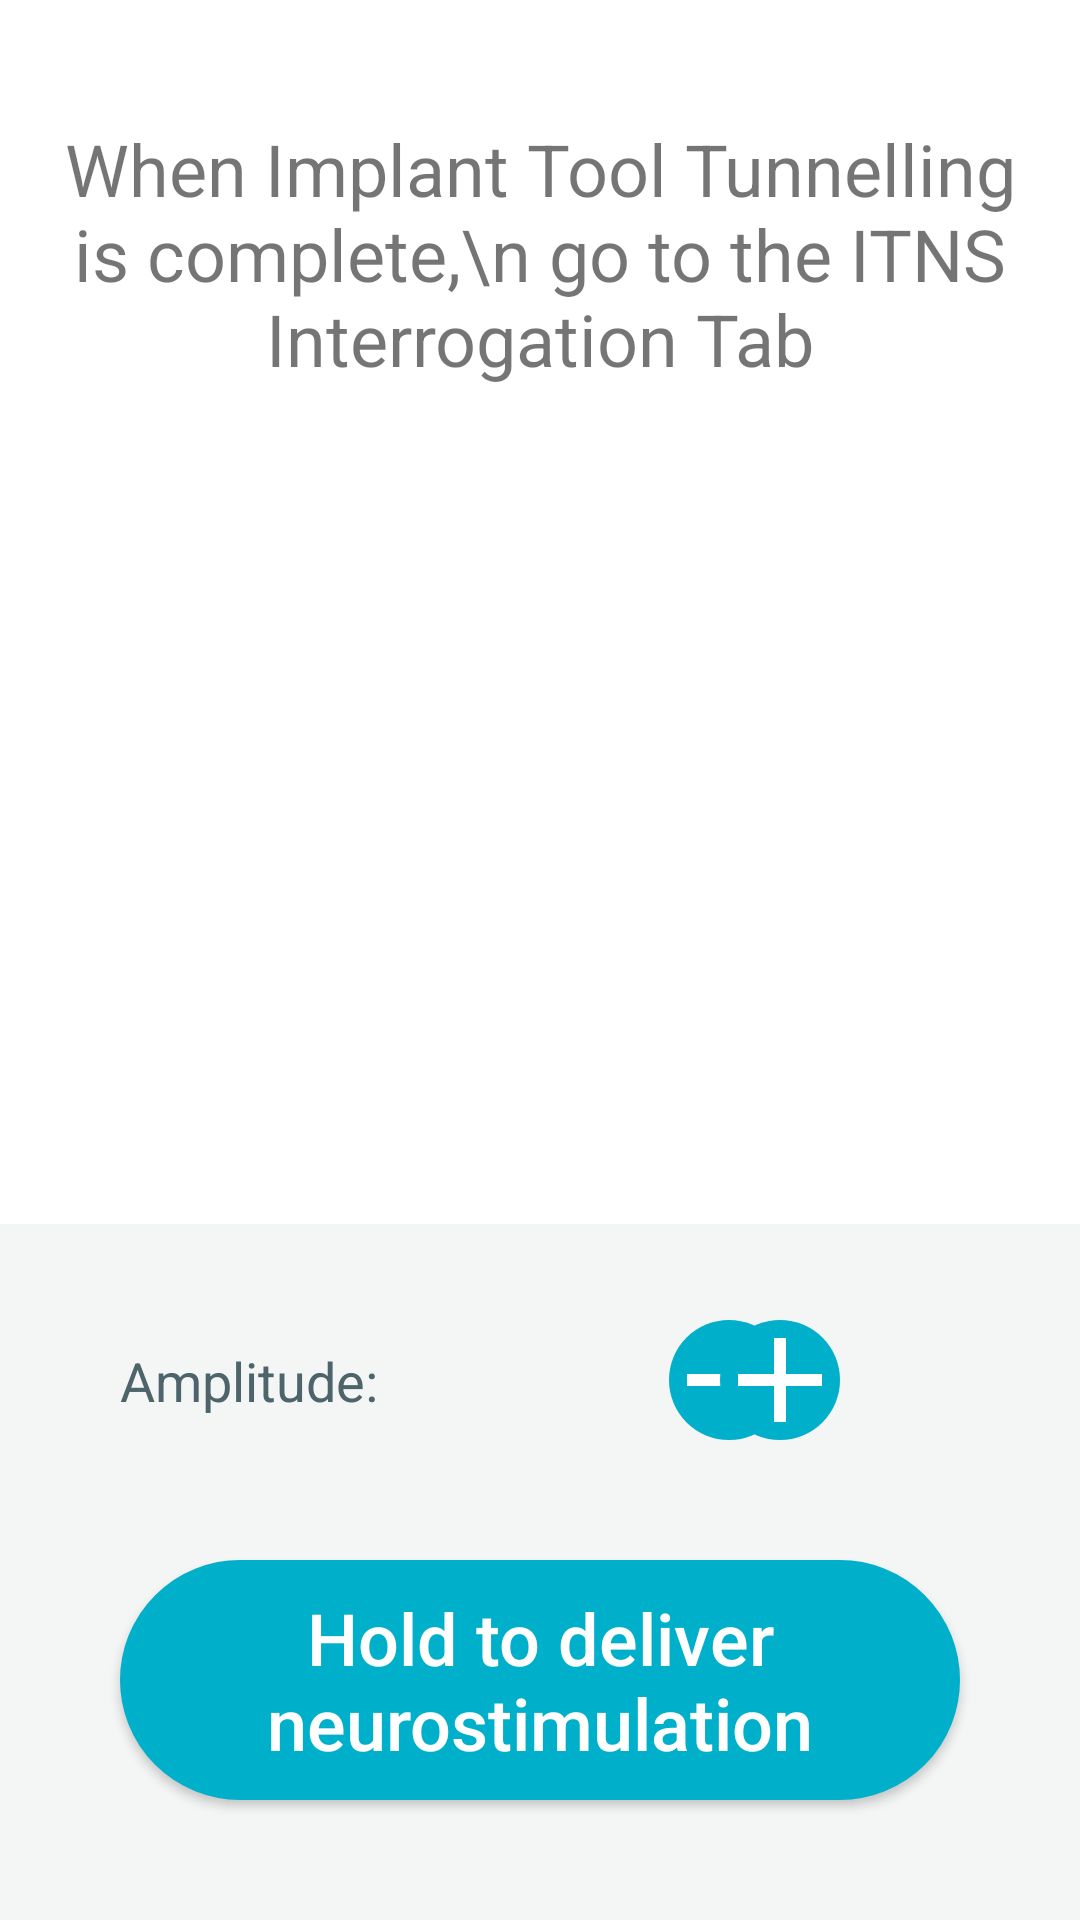

Produce the Android XML layout that renders to this screen, including the resource entries it uses.
<!-- AndroidManifest.xml: application theme AppTheme -->
<!-- res/layout/implant_tunneling_fragment.xml -->
<?xml version="1.0" encoding="utf-8"?>
<androidx.constraintlayout.widget.ConstraintLayout xmlns:android="http://schemas.android.com/apk/res/android"
    xmlns:app="http://schemas.android.com/apk/res-auto"
    android:layout_width="match_parent"
    android:layout_height="match_parent"
    android:background="@color/colorWhite">

    <TextView
        android:id="@+id/tv_implant_title"
        android:layout_width="wrap_content"
        android:layout_height="wrap_content"
        android:layout_marginTop="40dp"
        android:gravity="center"
        android:text="When Implant Tool Tunnelling is complete,\n go to the ITNS Interrogation Tab"
        android:textSize="24sp"
        app:layout_constraintEnd_toEndOf="parent"
        app:layout_constraintStart_toStartOf="parent"
        app:layout_constraintTop_toTopOf="parent" />

    <androidx.constraintlayout.widget.ConstraintLayout
        android:id="@+id/cv_bottom_container"
        android:layout_width="0dp"
        android:layout_height="wrap_content"
        android:background="@color/colorBaseGrayFifty"
        app:layout_constraintBottom_toBottomOf="parent"
        app:layout_constraintEnd_toEndOf="parent"
        app:layout_constraintStart_toStartOf="parent">

        <Button
            android:id="@+id/btExternalStartStim"
            android:layout_width="match_parent"
            android:layout_height="80dp"
            android:layout_marginHorizontal="40dp"
            android:layout_marginBottom="40dp"
            android:background="@drawable/rounded_corners_button"
            android:text="Hold to deliver neurostimulation"
            android:textAllCaps="false"
            android:textColor="@color/cardview_light_background"
            android:textSize="24sp"
            app:layout_constraintBottom_toBottomOf="parent"
            app:layout_constraintEnd_toEndOf="parent"
            app:layout_constraintStart_toStartOf="parent" />

        <TextView
            android:id="@+id/textView6"
            android:layout_width="wrap_content"
            android:layout_height="wrap_content"
            android:layout_marginBottom="40dp"
            android:text="Amplitude:"
            android:textColor="@color/colorGreySixHundred"
            android:textSize="18sp"
            app:layout_constraintBottom_toTopOf="@+id/btExternalStartStim"
            app:layout_constraintStart_toStartOf="@+id/btExternalStartStim"
            app:layout_constraintTop_toTopOf="@+id/ibExternalMinus" />

        <ImageButton
            android:id="@+id/ibExternalMinus"
            android:layout_width="40dp"
            android:layout_height="40dp"
            android:layout_marginTop="32dp"
            android:layout_marginBottom="40dp"
            android:background="@drawable/button_circular"
            android:contentDescription="ic_plus"
            android:gravity="center_vertical|center_horizontal"
            android:src="@drawable/ic_minus_white"
            app:layout_constraintBottom_toTopOf="@+id/btExternalStartStim"
            app:layout_constraintEnd_toEndOf="parent"
            app:layout_constraintStart_toEndOf="@+id/textView6"
            app:layout_constraintTop_toTopOf="parent" />

        <TextView
            android:id="@+id/tvExternalAmplitude"
            android:layout_width="wrap_content"
            android:layout_height="wrap_content"
            android:text="0.0V"
            android:textColor="@color/cardview_dark_background"
            android:textSize="18sp"
            android:textStyle="bold"
            app:layout_constraintBottom_toBottomOf="@+id/ibExternalMinus"
            app:layout_constraintEnd_toStartOf="@+id/ibExternalPlus"
            app:layout_constraintStart_toEndOf="@+id/ibExternalMinus"
            app:layout_constraintTop_toTopOf="@+id/ibExternalPlus" />

        <ImageButton
            android:id="@+id/ibExternalPlus"
            android:layout_width="40dp"
            android:layout_height="40dp"
            android:layout_marginEnd="80dp"
            android:layout_marginBottom="40dp"
            android:background="@drawable/button_circular"
            android:contentDescription="ic_plus"
            android:gravity="center_vertical|center_horizontal"
            android:src="@drawable/ic_plus_white"
            app:layout_constraintBottom_toTopOf="@+id/btExternalStartStim"
            app:layout_constraintEnd_toEndOf="parent" />
    </androidx.constraintlayout.widget.ConstraintLayout>
</androidx.constraintlayout.widget.ConstraintLayout>
<!-- resources referenced by this layout -->
<resources>
  <color name="colorBaseGrayFifty">#f4f5f5</color>
  <color name="colorGreySixHundred">#4d646b</color>
  <color name="colorWhite">#FFFFFF</color>
  <!-- drawable button_circular (drawable) -->
  <?xml version="1.0" encoding="utf-8"?>
  <selector xmlns:android="http://schemas.android.com/apk/res/android">
      <item android:state_pressed="false">
          <shape android:shape="oval">
              <solid android:color="@color/colorPrimary"/>
          </shape>
      </item>
      <item android:state_pressed="true">
          <shape android:shape="oval">
              <solid android:color="@color/cardview_dark_background"/>
          </shape>
      </item>
  </selector>
  <!-- drawable ic_minus_white (drawable) -->
  <vector android:height="48dp" android:viewportHeight="24"
      android:viewportWidth="24" android:width="48dp" xmlns:android="http://schemas.android.com/apk/res/android">
      <path android:fillColor="@color/colorWhite" android:pathData="M19,13H5v-2h14v2z"/>
  </vector>
  <!-- drawable ic_plus_white (drawable) -->
  <vector android:height="48dp" android:viewportHeight="24"
      android:viewportWidth="24" android:width="48dp" xmlns:android="http://schemas.android.com/apk/res/android">
      <path android:fillColor="@color/colorWhite" android:pathData="M19,13h-6v6h-2v-6H5v-2h6V5h2v6h6v2z"/>
  </vector>
  <!-- drawable rounded_corners_button (drawable) -->
  <?xml version="1.0" encoding="utf-8"?>
  <selector xmlns:android="http://schemas.android.com/apk/res/android" >
      <item android:state_pressed="true" >
          <shape android:shape="rectangle"  >
              <corners android:radius="100dip" />
              <stroke android:width="1dip" android:color="#FF424242" />
              <solid android:color="#FF424242"/>
          </shape>
      </item>
      <item android:state_enabled="false">
          <shape android:shape="rectangle"  >
              <corners android:radius="100dip" />
              <stroke android:width="1dip" android:color="@color/colorWhite" />
              <solid android:color="@color/colorWhite"/>
          </shape>
      </item>
      <item android:state_focused="true">
          <shape android:shape="rectangle"  >
              <corners android:radius="100dip" />
              <stroke android:width="1dip" android:color="@color/colorPrimary" />
              <solid android:color="@color/colorPrimary"/>
          </shape>
      </item>
      <item >
          <shape android:shape="rectangle"  >
              <corners android:radius="100dip" />
              <stroke android:width="1dip" android:color="@color/colorPrimary" />
              <solid android:color="@color/colorPrimary"/>
          </shape>
      </item>
  </selector>
  <style name="AppTheme" parent="Theme.AppCompat.Light.DarkActionBar">
          
          <item name="colorPrimary">@color/colorPrimary</item>
          <item name="colorPrimaryDark">@color/colorPrimaryDark</item>
          <item name="colorAccent">@color/colorAccent</item>
          <item name="android:windowBackground">@color/colorBackground</item>
          <item name="android:splitMotionEvents">false</item>
          <item name="android:windowEnableSplitTouch">false</item>
      </style>
  <color name="colorPrimary">#00b0ca</color>
  <color name="colorPrimaryDark">#FFFFFF</color>
  <color name="colorAccent">#2e3233</color>
  <color name="colorBackground">#FFFFFF</color>
</resources>
